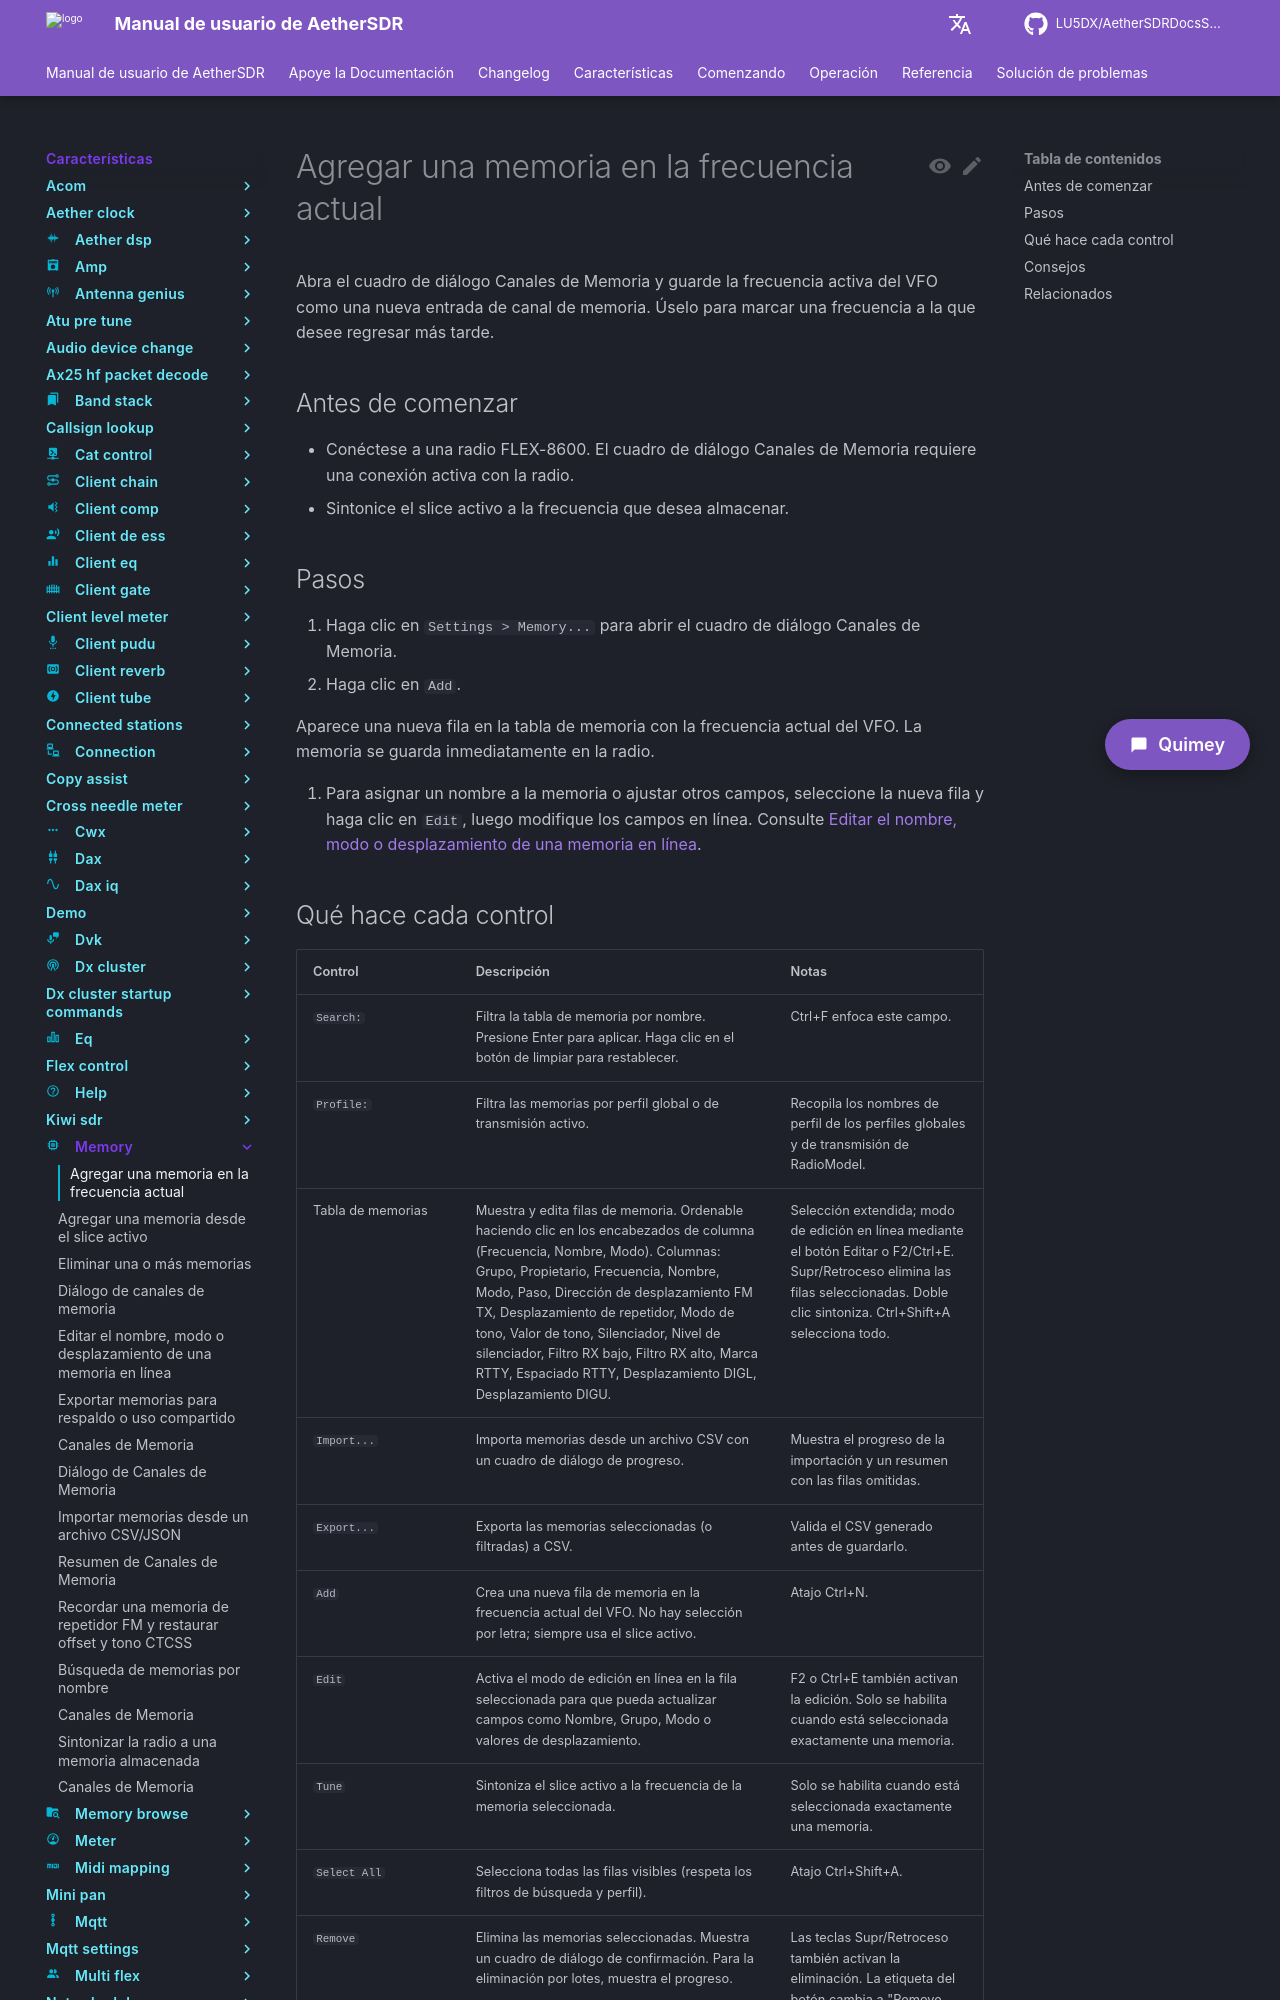

repository: LU5DX/AetherSDRDocsSpanish · page: 26.8.4/features/memory/add-a-memory-at-current-frequency/index.html · generator: mkdocs

# Agregar una memoria en la frecuencia actual

Abra el cuadro de diálogo Canales de Memoria y guarde la frecuencia activa del VFO como una nueva entrada de canal de memoria. Úselo para marcar una frecuencia a la que desee regresar más tarde.

## Antes de comenzar

- Conéctese a una radio FLEX-8600. El cuadro de diálogo Canales de Memoria requiere una conexión activa con la radio.
- Sintonice el slice activo a la frecuencia que desea almacenar.

## Pasos

1. Haga clic en `Settings > Memory...` para abrir el cuadro de diálogo Canales de Memoria.
2. Haga clic en `Add`.

Aparece una nueva fila en la tabla de memoria con la frecuencia actual del VFO. La memoria se guarda inmediatamente en la radio.

3. Para asignar un nombre a la memoria o ajustar otros campos, seleccione la nueva fila y haga clic en `Edit`, luego modifique los campos en línea. Consulte [Editar el nombre, modo o desplazamiento de una memoria en línea](edit-a-memory-s-name-mode-or-offset-inline.md).
